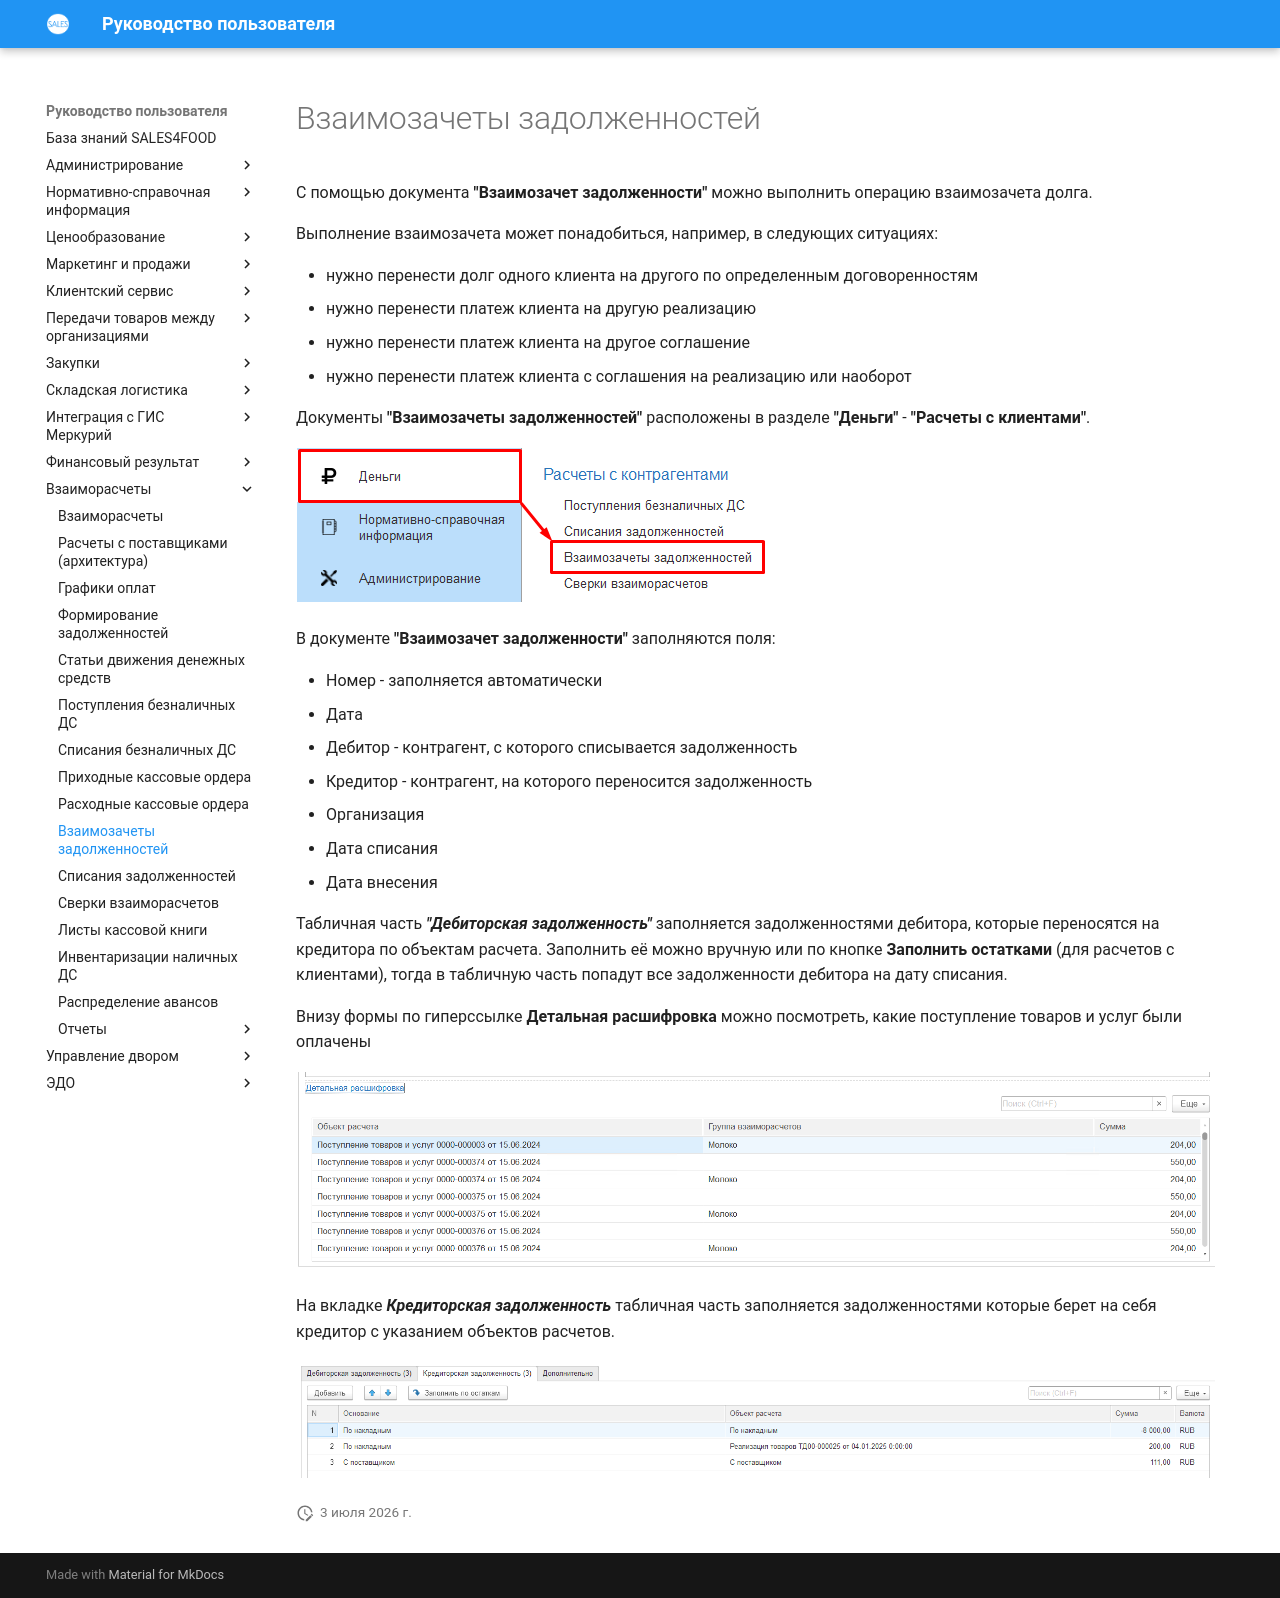

repository: Konstanta-it/sales4food · page: MutualSettlements/OffsettingOfDebts/index.html · generator: mkdocs

# Взаимозачеты задолженностей

С помощью документа **"Взаимозачет задолженности"** можно выполнить операцию взаимозачета долга.

Выполнение взаимозачета может понадобиться, например, в следующих ситуациях:

- нужно перенести долг одного клиента на другого по определенным договоренностям
- нужно перенести платеж клиента на другую реализацию
- нужно перенести платеж клиента на другое соглашение
- нужно перенести платеж клиента с соглашения на реализацию или наоборот

Документы **"Взаимозачеты задолженностей"** расположены в разделе **"Деньги"** - **"Расчеты с клиентами"**.

[![1][1]][1]

В документе **"Взаимозачет задолженности"** заполняются поля:

- Номер - заполняется автоматически
- Дата
- Дебитор - контрагент, с которого списывается задолженность
- Кредитор - контрагент, на которого переносится задолженность
- Организация
- Дата списания
- Дата внесения

Табличная часть ***"Дебиторская задолженность"*** заполняется задолженностями дебитора, которые переносятся на кредитора по объектам расчета. Заполнить её можно вручную или по кнопке **Заполнить остатками** (для расчетов с клиентами), тогда в табличную часть попадут все задолженности дебитора на дату списания.

Внизу формы по гиперссылке **Детальная расшифровка** можно посмотреть, какие поступление товаров и услуг были оплачены

![5]

На вкладке ***Кредиторская задолженность*** табличная часть заполняется задолженностями которые берет на себя кредитор с указанием объектов расчетов.

![6]

[1]: OffsettingOfDebts.assets/4.png
[2]: OffsettingOfDebts.assets/2.png
[3]: OffsettingOfDebts.assets/3.png
[5]: OffsettingOfDebts.assets/5.png  
[6]: OffsettingOfDebts.assets/6.png
